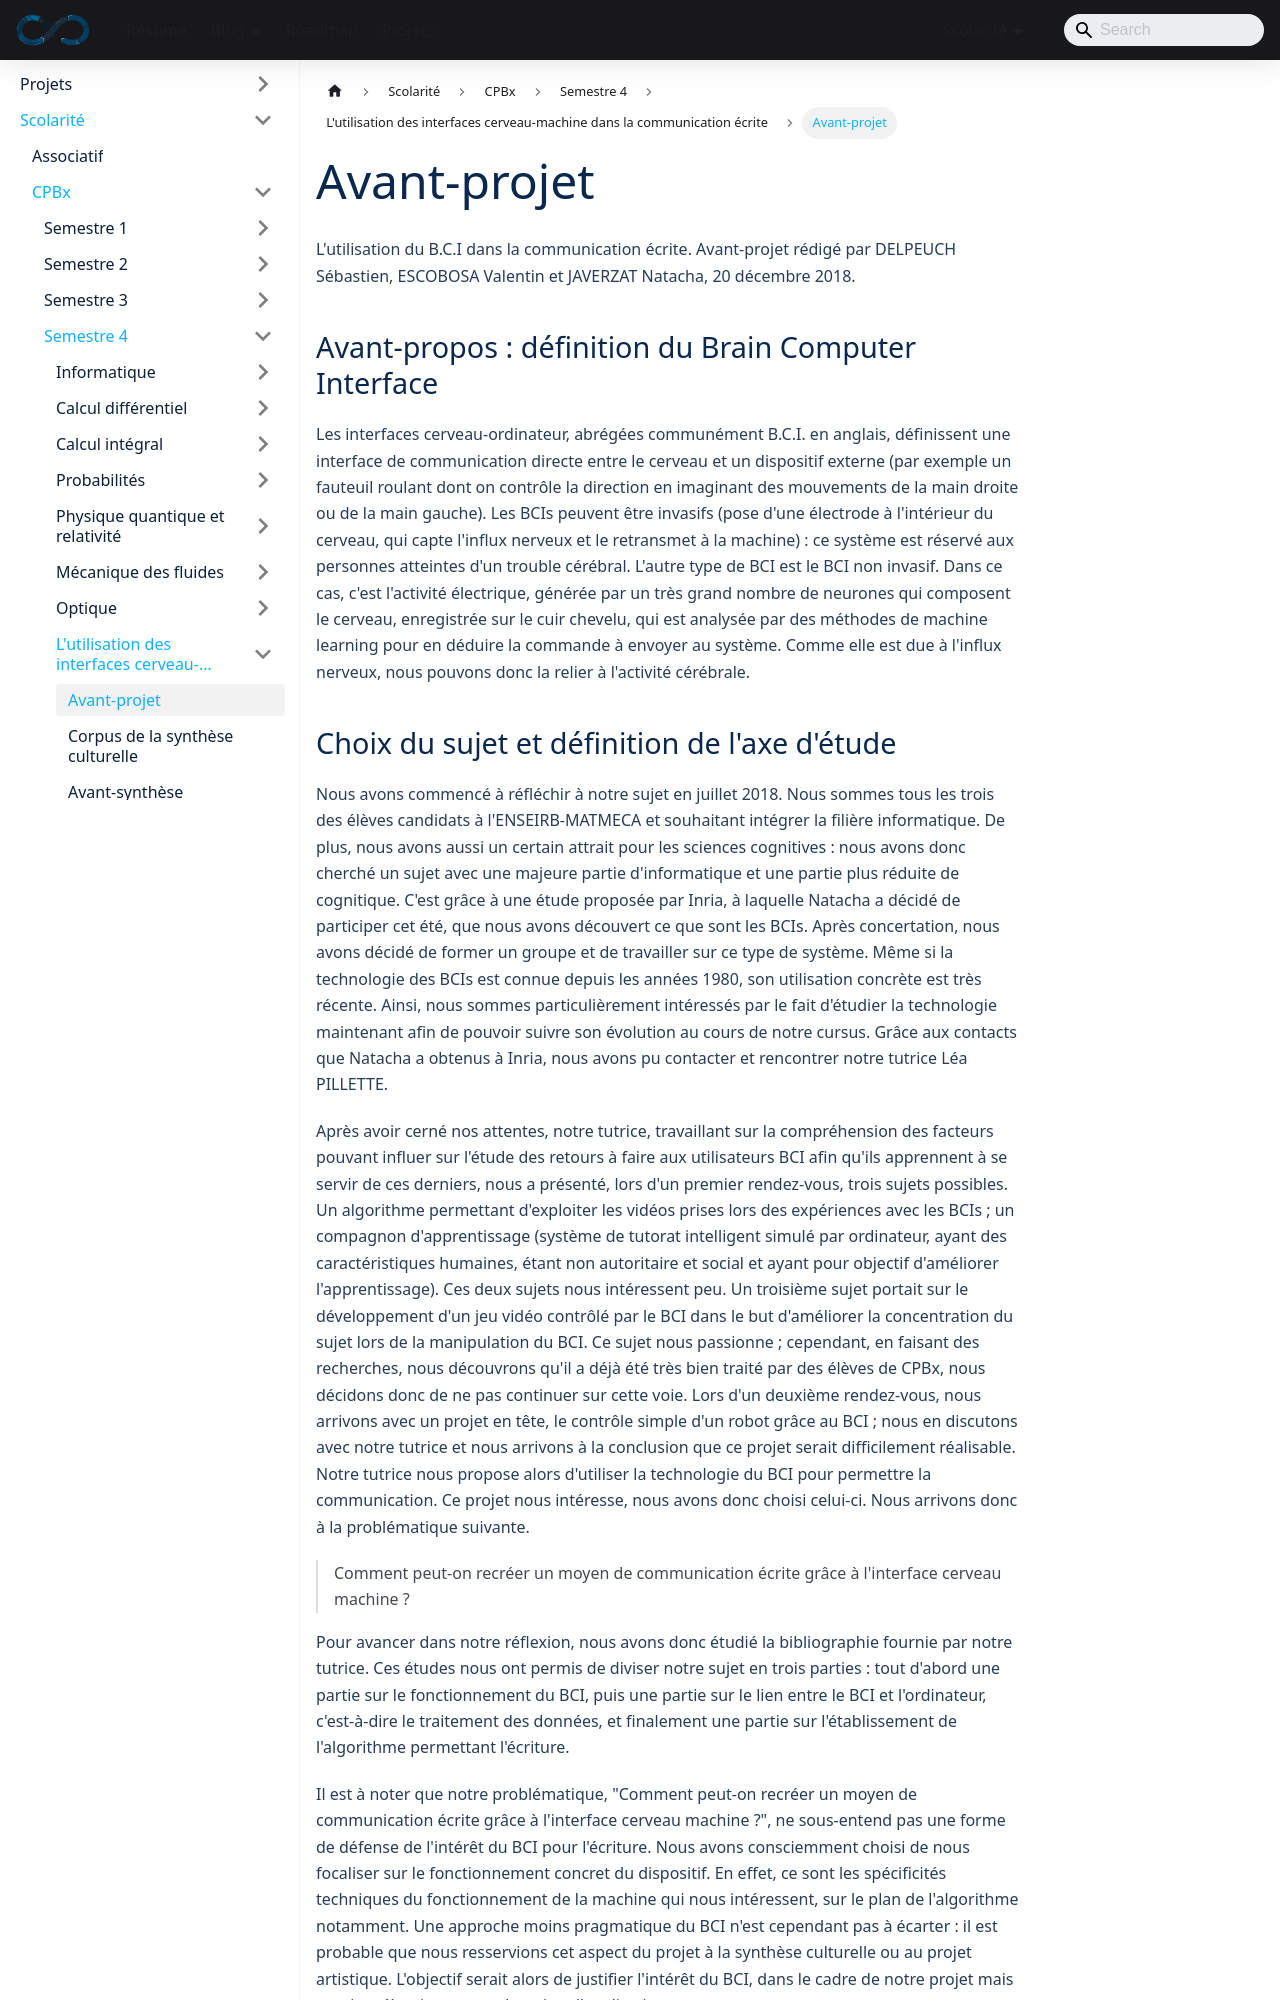

repository: sedelpeuch/sedelpeuch.github.io · page: docs/scolarite/cpbx/s4/projet/avant-projet/index.html · generator: docusaurus

---
title: "Avant-projet"
description: "Avant-projet du 20 décembre 2018 : définition des interfaces cerveau-ordinateur, choix du sujet et problématique, plan et planning prévisionnels, expérimentation envisagée sous OpenViBE et bibliographie de départ."
sidebar_position: 1
---

**L'utilisation du B.C.I dans la communication écrite.** Avant-projet rédigé par DELPEUCH Sébastien, ESCOBOSA Valentin et JAVERZAT Natacha, 20 décembre 2018.

## Avant-propos : définition du Brain Computer Interface

Les interfaces cerveau-ordinateur, abrégées communément B.C.I. en anglais, définissent une interface de communication directe entre le cerveau et un dispositif externe (par exemple un fauteuil roulant dont on contrôle la direction en imaginant des mouvements de la main droite ou de la main gauche). Les BCIs peuvent être invasifs (pose d'une électrode à l'intérieur du cerveau, qui capte l'influx nerveux et le retransmet à la machine) : ce système est réservé aux personnes atteintes d'un trouble cérébral. L'autre type de BCI est le BCI non invasif. Dans ce cas, c'est l'activité électrique, générée par un très grand nombre de neurones qui composent le cerveau, enregistrée sur le cuir chevelu, qui est analysée par des méthodes de machine learning pour en déduire la commande à envoyer au système. Comme elle est due à l'influx nerveux, nous pouvons donc la relier à l'activité cérébrale.
